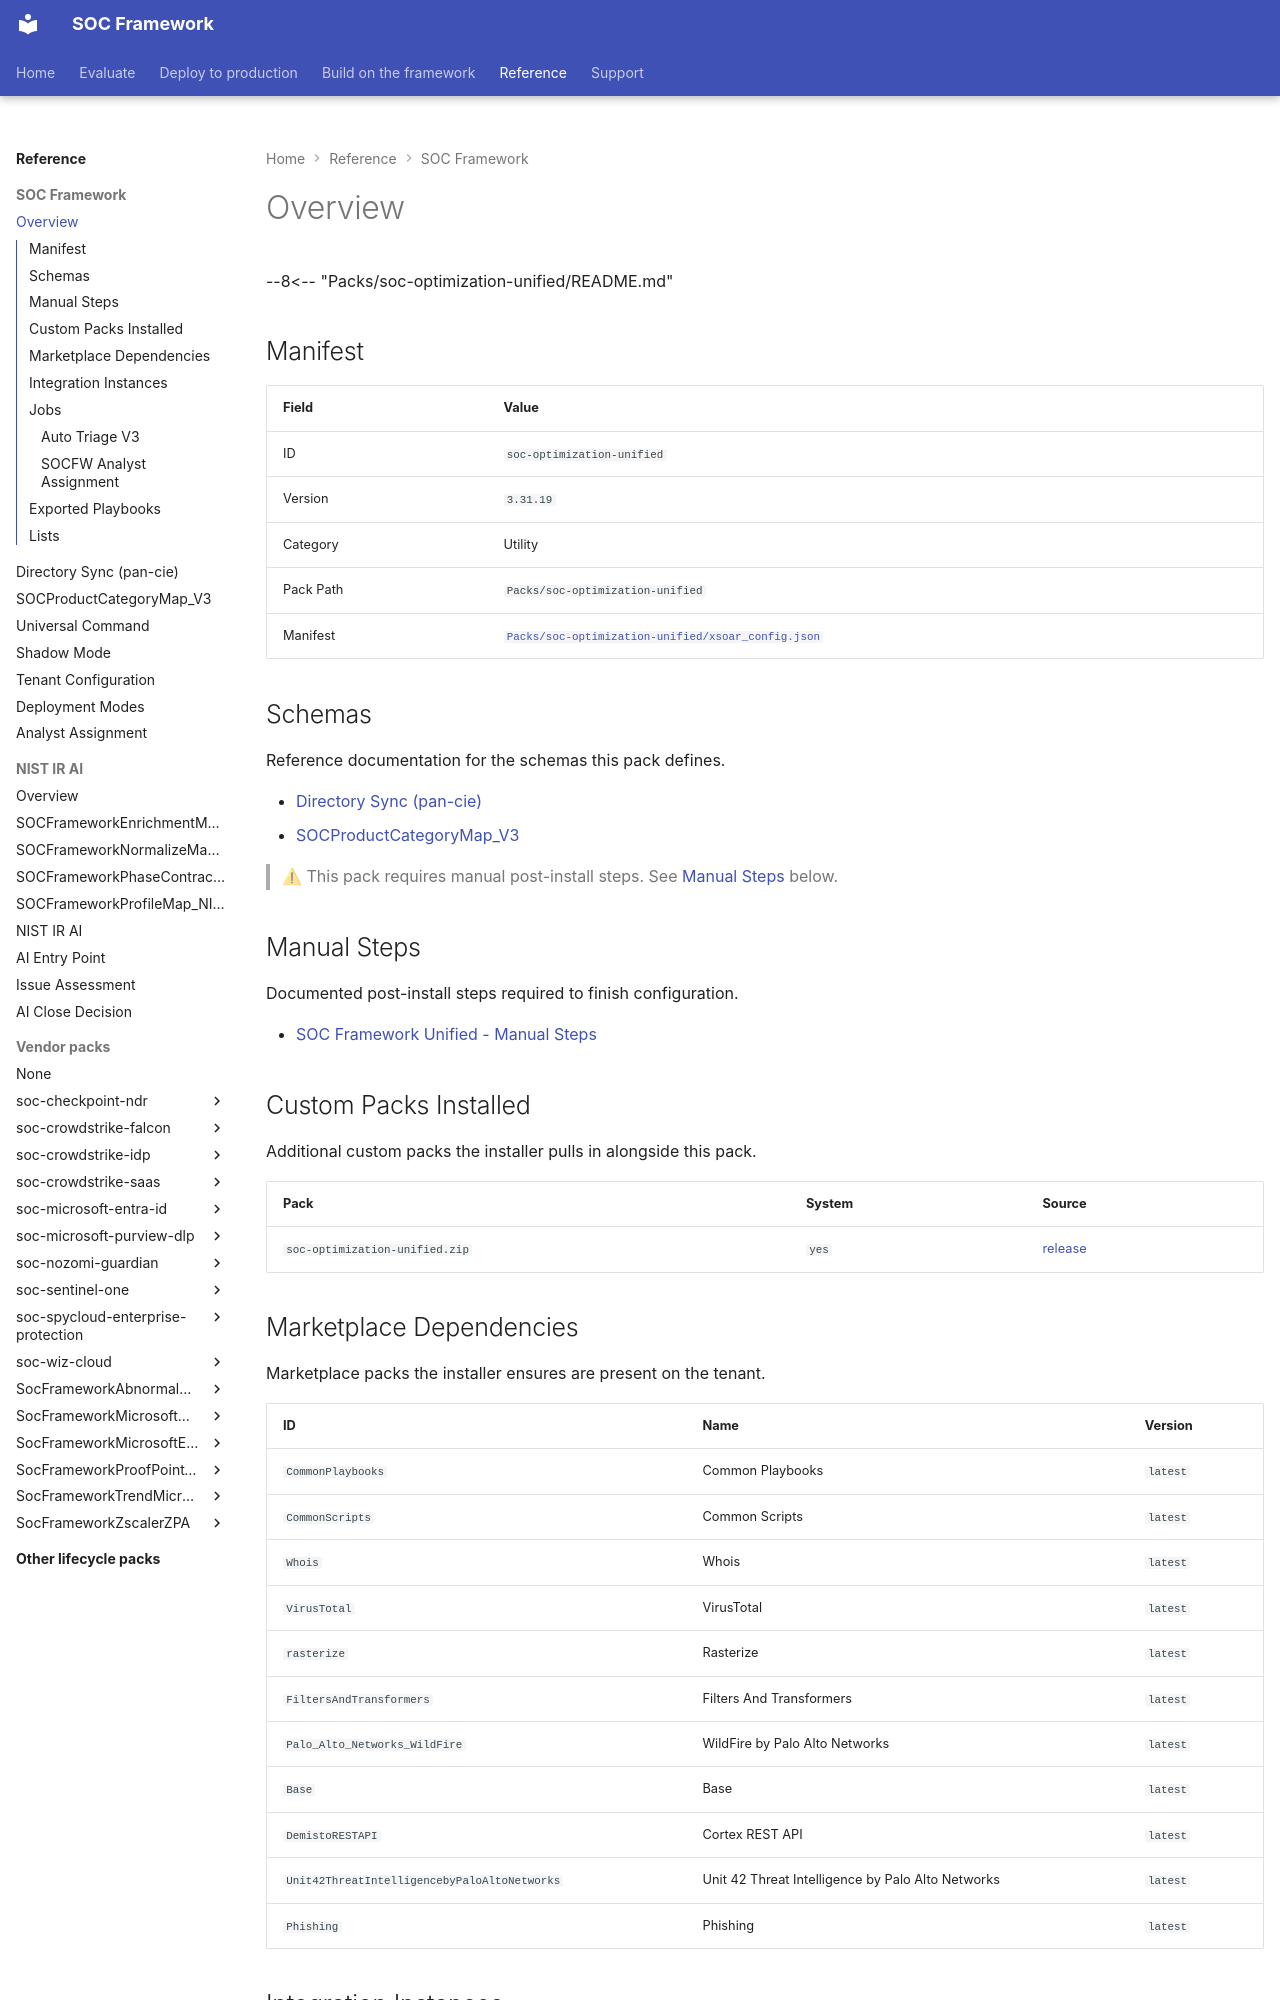

repository: Palo-Cortex/secops-framework · page: soc-optimization-unified/overview/index.html · generator: mkdocs

<!-- GENERATED FILE — do not edit by hand. Run `python tools/generate_pack_overviews.py` to regenerate. -->

--8<-- "Packs/soc-optimization-unified/README.md"

## Manifest

| Field | Value |
|---|---|
| ID | `soc-optimization-unified` |
| Version | `3.31.19` |
| Category | Utility |
| Pack Path | `Packs/soc-optimization-unified` |
| Manifest | [`Packs/soc-optimization-unified/xsoar_config.json`](https://github.com/Palo-Cortex/secops-framework/blob/main/Packs/soc-optimization-unified/xsoar_config.json) |

## Schemas

Reference documentation for the schemas this pack defines.

- [Directory Sync (pan-cie)](identity-resolve.md)
- [SOCProductCategoryMap_V3](SOCProductCategoryMap_V3.md)

> ⚠ This pack requires manual post-install steps. See [Manual Steps](#manual-steps) below.

## Manual Steps

Documented post-install steps required to finish configuration.

- [SOC Framework Unified - Manual Steps](https://github.com/Palo-Cortex/secops-framework/blob/main/Packs/soc-optimization-unified/POST_CONFIG_README.md)

## Custom Packs Installed

Additional custom packs the installer pulls in alongside this pack.

| Pack | System | Source |
|---|---|---|
| `soc-optimization-unified.zip` | `yes` | [release](https://github.com/Palo-Cortex/secops-framework/releases/download/soc-optimization-unified-v3.31.19/soc-optimization-unified-v3.31.19.zip) |

## Marketplace Dependencies

Marketplace packs the installer ensures are present on the tenant.

| ID | Name | Version |
|---|---|---|
| `CommonPlaybooks` | Common Playbooks | `latest` |
| `CommonScripts` | Common Scripts | `latest` |
| `Whois` | Whois | `latest` |
| `VirusTotal` | VirusTotal | `latest` |
| `rasterize` | Rasterize | `latest` |
| `FiltersAndTransformers` | Filters And Transformers | `latest` |
| `Palo_Alto_Networks_WildFire` | WildFire by Palo Alto Networks | `latest` |
| `Base` | Base | `latest` |
| `DemistoRESTAPI` | Cortex REST API | `latest` |
| `Unit42ThreatIntelligencebyPaloAltoNetworks` | Unit 42 Threat Intelligence by Palo Alto Networks | `latest` |
| `Phishing` | Phishing | `latest` |
